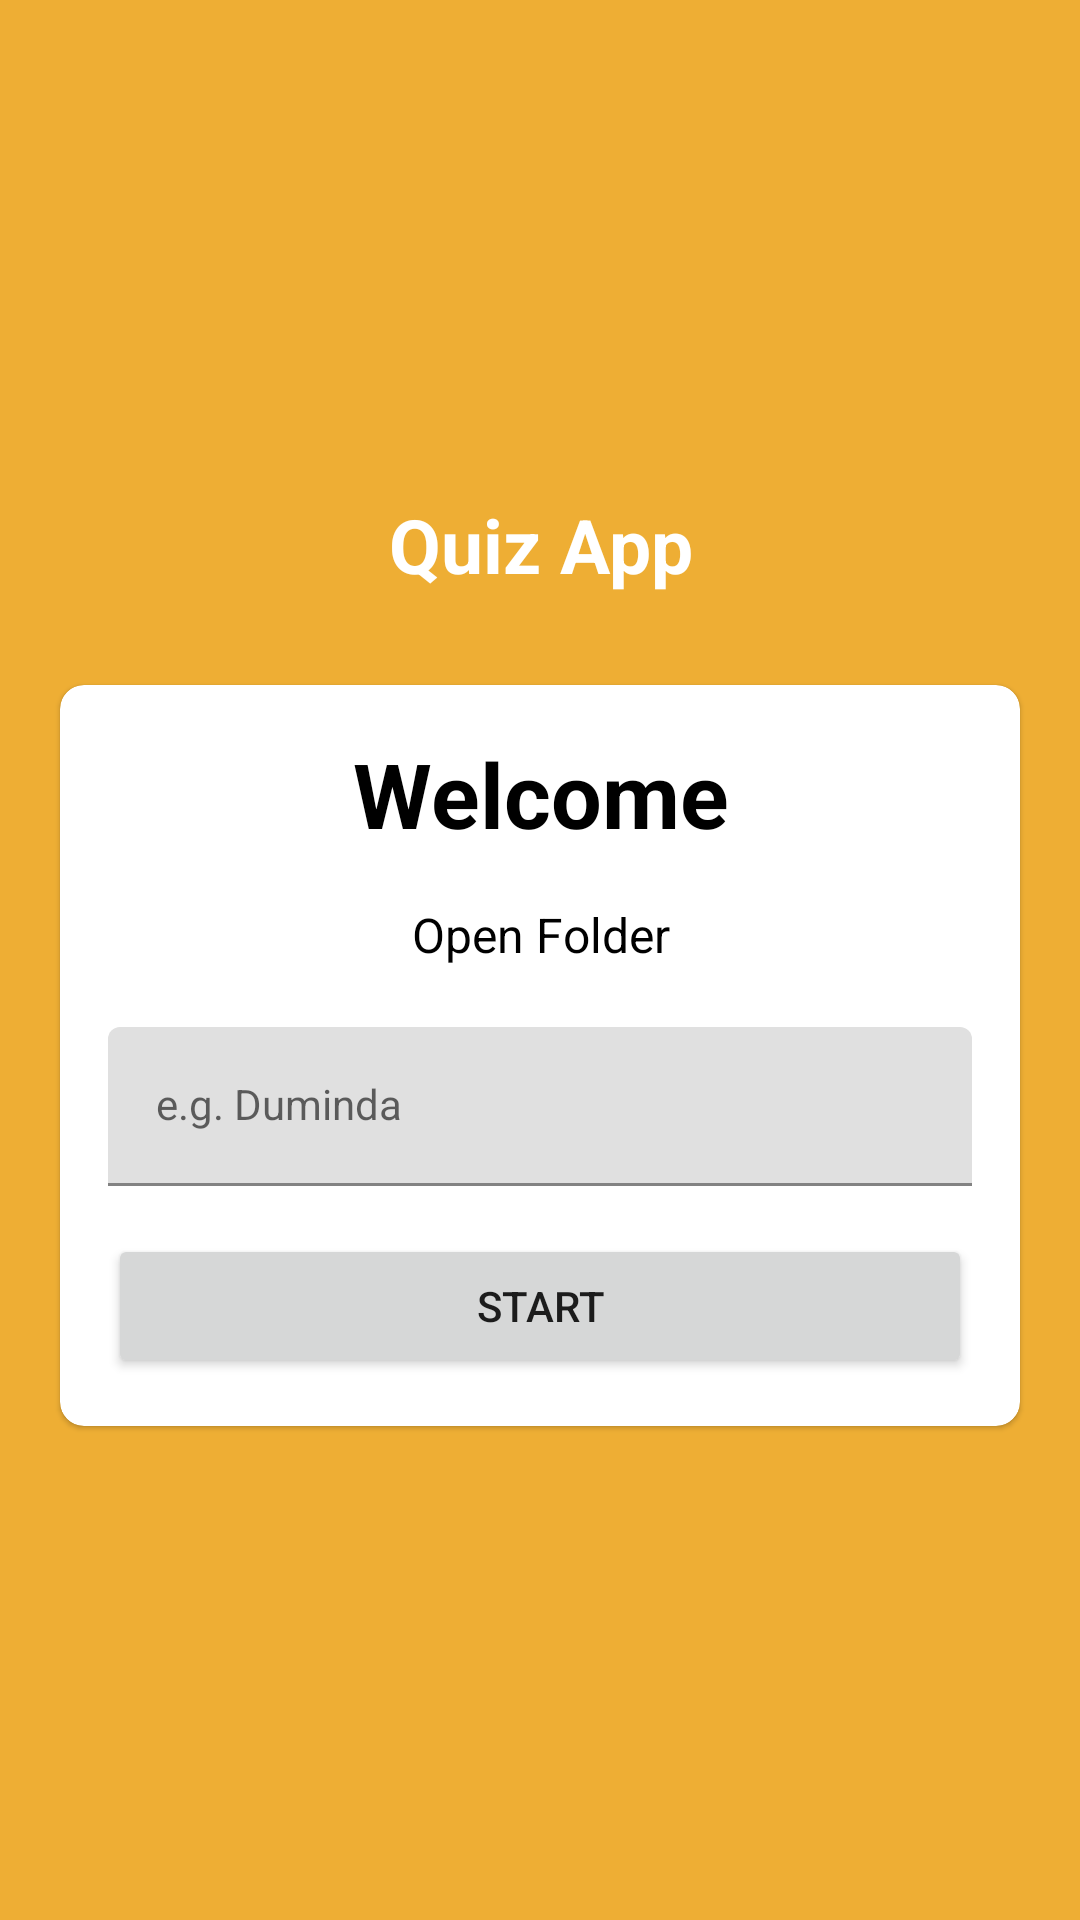

Produce the Android XML layout that renders to this screen, including the resource entries it uses.
<!-- AndroidManifest.xml: application theme Theme.QuizApp -->
<!-- res/layout/activity_main.xml -->
<?xml version="1.0" encoding="utf-8"?>
<LinearLayout xmlns:android="http://schemas.android.com/apk/res/android"
    xmlns:app="http://schemas.android.com/apk/res-auto"
    xmlns:tools="http://schemas.android.com/tools"
    android:layout_width="match_parent"
    android:layout_height="match_parent"
    android:background="#eeae34"
    android:gravity="center"
    android:orientation="vertical"
    tools:context=".MainActivity">

    <TextView
        android:layout_width="match_parent"
        android:layout_height="wrap_content"
        android:layout_marginBottom="30dp"
        android:gravity="center"
        android:text="@string/app_name"
        android:textColor="@color/white"
        android:textSize="25sp"
        android:textStyle="bold" />

    <com.google.android.material.card.MaterialCardView
        android:layout_width="match_parent"
        android:layout_height="wrap_content"
        android:layout_marginStart="20dp"
        android:layout_marginEnd="20dp"
        android:background="@color/white"
        app:cardCornerRadius="8dp">

        <LinearLayout
            android:layout_width="match_parent"
            android:layout_height="wrap_content"
            android:layout_margin="16dp"
            android:orientation="vertical">

            <TextView
                android:layout_width="match_parent"
                android:layout_height="wrap_content"
                android:gravity="center"
                android:text="@string/welcome"
                android:textColor="@color/black"
                android:textSize="30sp"
                android:textStyle="bold" />

            <TextView
                android:layout_width="match_parent"
                android:layout_height="wrap_content"
                android:layout_marginTop="16dp"
                android:gravity="center"
                android:text="@string/open_folder"
                android:textColor="@color/black"
                android:textSize="16sp" />

            <com.google.android.material.textfield.TextInputLayout
                android:layout_width="match_parent"
                android:layout_height="wrap_content"
                android:hint="@string/e_g_duminda"
                android:inputType="textCapWords"
                android:textColor="#363A63">

                <androidx.appcompat.widget.AppCompatEditText
                    android:id="@+id/editTextName"
                    style="@style/Widget.MaterialComponents.TextInputLayout.OutlinedBox"
                    android:layout_width="match_parent"
                    android:layout_height="wrap_content"
                    android:layout_marginTop="20dp">


                </androidx.appcompat.widget.AppCompatEditText>


            </com.google.android.material.textfield.TextInputLayout>

            <Button
                android:id="@+id/btnStart"
                android:layout_width="match_parent"
                android:layout_height="wrap_content"
                android:layout_marginTop="16dp"
                android:text="@string/start" />

        </LinearLayout>

    </com.google.android.material.card.MaterialCardView>

</LinearLayout>
<!-- resources referenced by this layout -->
<resources>
  <string name="app_name">Quiz App</string>
  <string name="e_g_duminda">e.g. Duminda</string>
  <string name="open_folder">Open Folder</string>
  <string name="start">START</string>
  <string name="welcome">Welcome</string>
  <style name="Theme.QuizApp" parent="Theme.MaterialComponents.Light.NoActionBar">
          
          <item name="colorPrimary">@color/purple_500</item>
          <item name="colorPrimaryVariant">@color/purple_700</item>
          <item name="colorOnPrimary">@color/white</item>
          
          <item name="colorSecondary">@color/teal_200</item>
          <item name="colorSecondaryVariant">@color/teal_700</item>
          <item name="colorOnSecondary">@color/black</item>
          
          <item name="android:statusBarColor" tools:targetApi="l">?attr/colorPrimaryVariant</item>
  
          <item name="android:windowFullscreen">true</item>
          
      </style>
  <!-- not gathered from this repository: default colours our renderer supplied (Android Studio template values) -->
  <color name="purple_500">#FF6200EE</color>
  <color name="purple_700">#FF3700B3</color>
  <color name="teal_200">#FF03DAC5</color>
  <color name="teal_700">#FF018786</color>
  <color name="black">#FF000000</color>
  <color name="white">#FFFFFFFF</color>
</resources>
